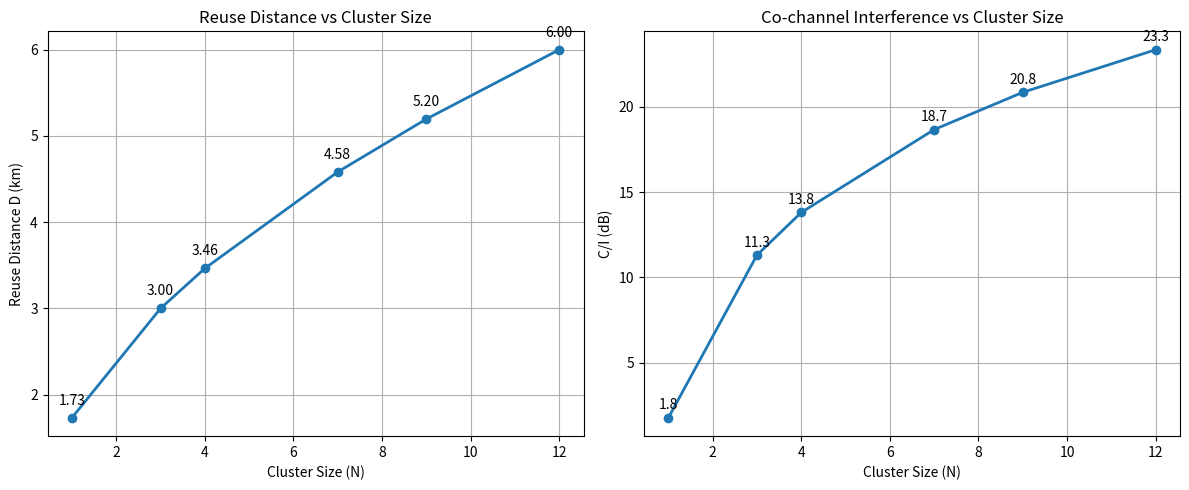

Reproduce this figure in Python.
import numpy as np
import matplotlib.pyplot as plt

# ---------------------------------
# 1. Given values
# ---------------------------------
R = 1                 # Cell radius (km)
n = 4                 # Path loss exponent
i0 = 6                # Number of interferers

N = np.array([1, 3, 4, 7, 9, 12])


# ---------------------------------
# 2. Reuse Distance and Reuse Ratio
# ---------------------------------
D = R * np.sqrt(3 * N)
Q = D / R


# ---------------------------------
# 3. Co-channel Interference
# ---------------------------------
CI = (Q ** n) / i0
CI_dB = 10 * np.log10(CI)


# ---------------------------------
# 4. Display results
# ---------------------------------
print("\n==============================================")
print("     CO-CHANNEL REUSE CALCULATION")
print("==============================================")

print("Cell Radius =", R, "km")
print("\nN\tD (km)\t\tQ\tC/I (dB)")
print("----------------------------------------------")

for i in range(len(N)):
    print(f"{N[i]}\t{D[i]:.2f}\t\t{Q[i]:.2f}\t{CI_dB[i]:.2f}")

print("\nConclusion:")
print("N increases  ->  Reuse Distance increases")
print("N increases  ->  C/I increases")
print("Higher C/I   ->  Lower co-channel interference")

print("==============================================\n")


# ---------------------------------
# 5. Plot both graphs side by side
# ---------------------------------
plt.figure(figsize=(12, 5))


# ---- Graph 1: Reuse Distance ----
plt.subplot(1, 2, 1)

plt.plot(N, D, marker='o', linewidth=2)

for x, y in zip(N, D):
    plt.text(x, y + 0.15, f"{y:.2f}", ha='center')

plt.xlabel("Cluster Size (N)")
plt.ylabel("Reuse Distance D (km)")
plt.title("Reuse Distance vs Cluster Size")
plt.grid(True)


# ---- Graph 2: C/I ----
plt.subplot(1, 2, 2)

plt.plot(N, CI_dB, marker='o', linewidth=2)

for x, y in zip(N, CI_dB):
    plt.text(x, y + 0.5, f"{y:.1f}", ha='center')

plt.xlabel("Cluster Size (N)")
plt.ylabel("C/I (dB)")
plt.title("Co-channel Interference vs Cluster Size")
plt.grid(True)


plt.tight_layout()
plt.show()
